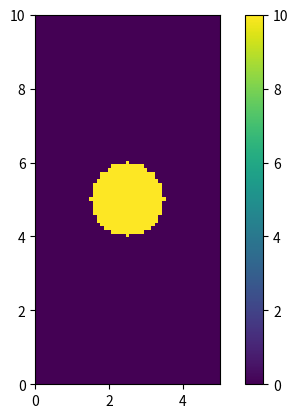

This chart was generated by the following Python code:
import matplotlib.pyplot as plt
import numpy as np
Nx = 50
Ny = 100 
delta_x= 0.1 
Vc = 10
epsilon = 1e-8

Vs = np.zeros((Nx+1,Ny+1))
x = np.arange(Nx+1) * delta_x
y = np.arange(Ny+1) * delta_x
X, Y = np.meshgrid(x, y, indexing='ij')
srodek_x = delta_x*Nx/2
srodek_y = delta_x*Ny/2
Rc = 1
maska = (X - srodek_x)**2 + (Y - srodek_y)**2 <= Rc**2
Vs[maska] = Vc
print(maska.sum())
plt.imshow(Vs.T, origin='lower', extent=[0, x[-1], 0, y[-1]])
plt.colorbar()
plt.show()
